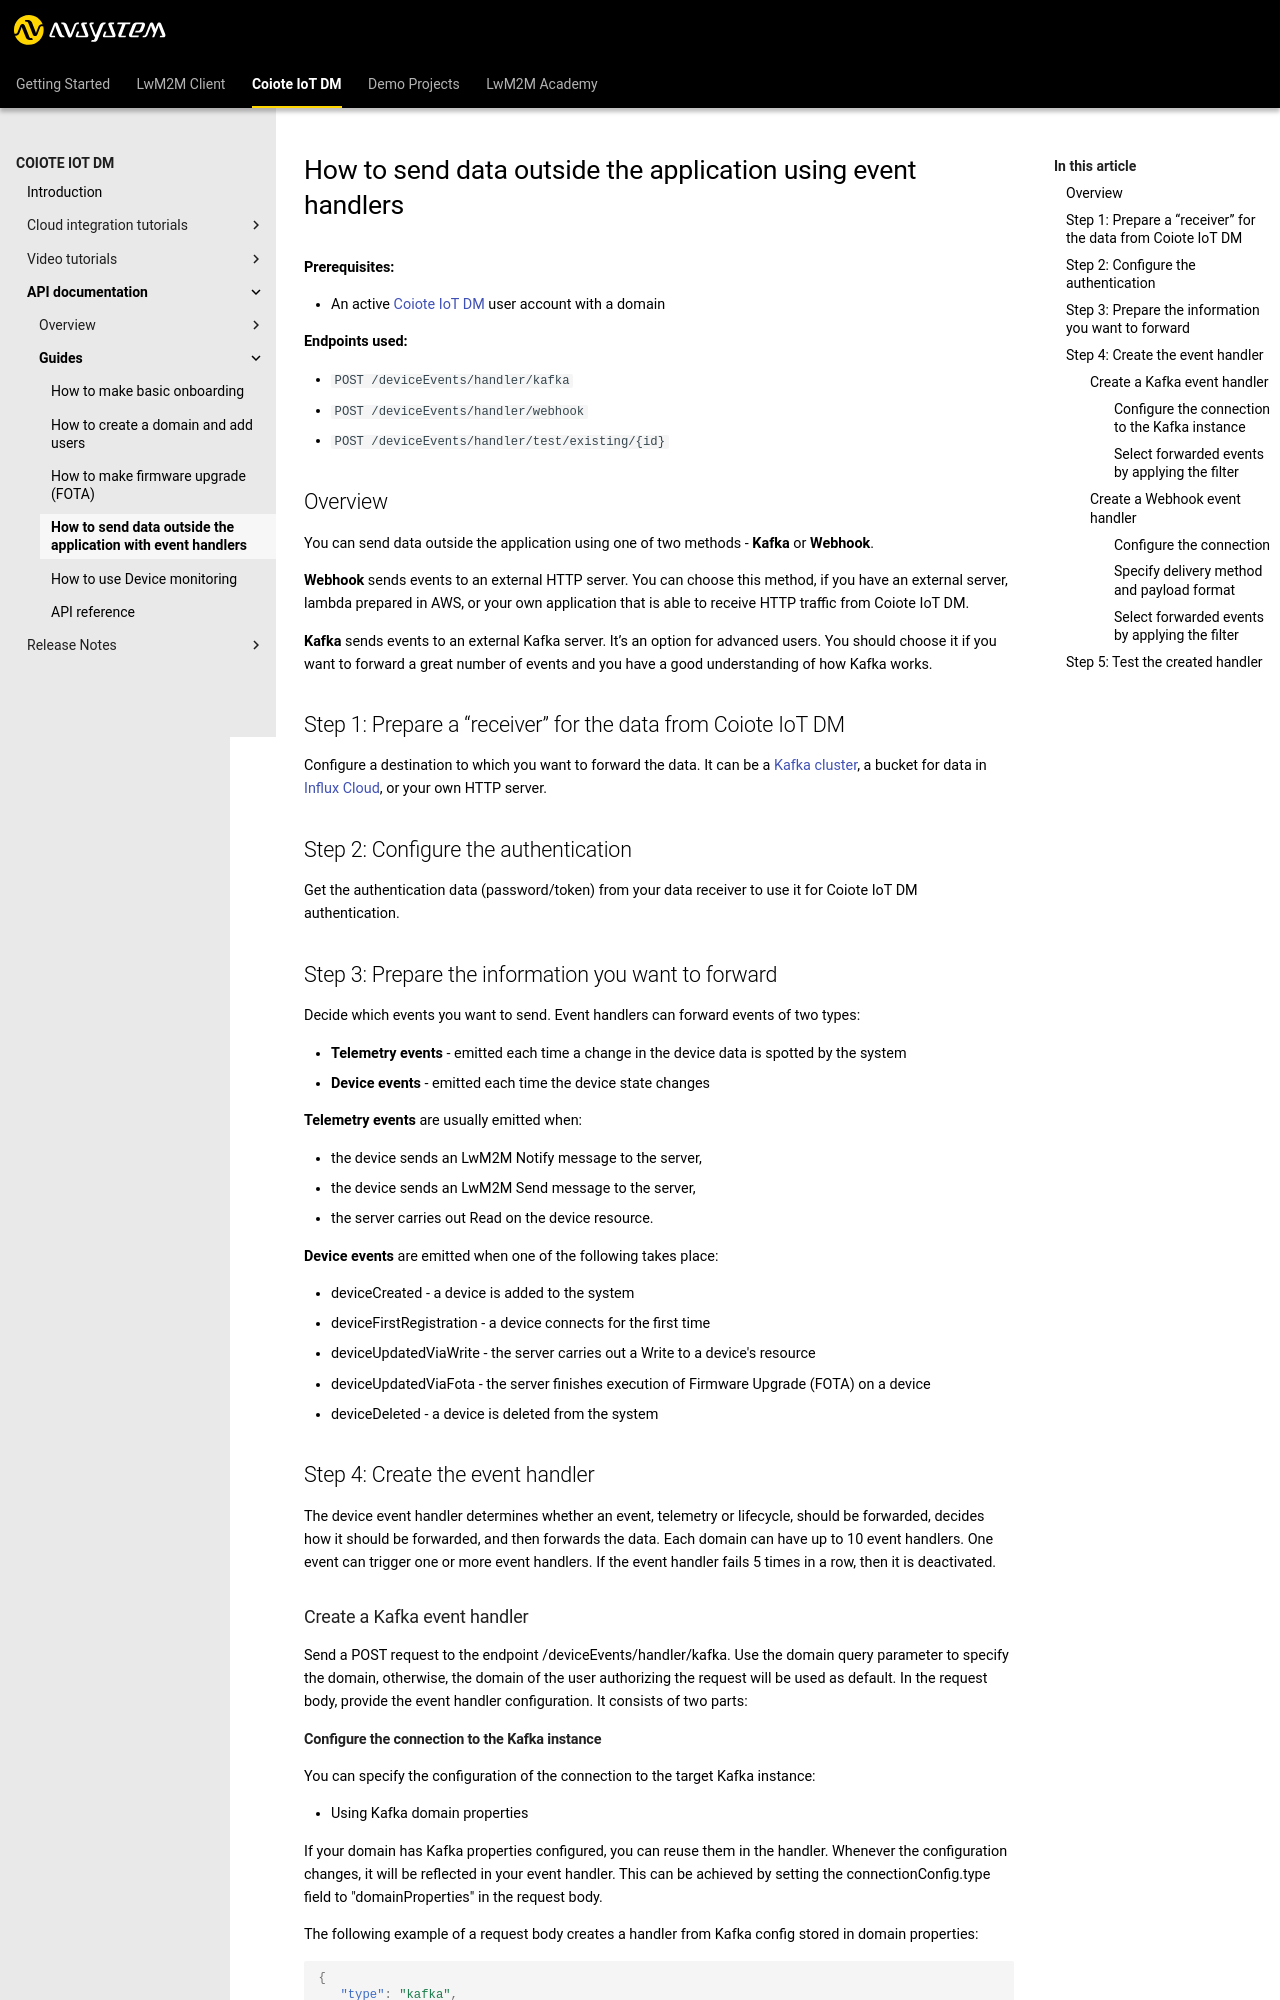

repository: AVSystem/developer-zone · page: docs/Coiote_IoT_DM/API_documentation/Guides/Send_data_outside_application/index.html · generator: mkdocs

# How to send data outside the application using event handlers

**Prerequisites:**

- An active [{{coiote_short_name}}]({{coiote_site_link}}) user account with a domain

**Endpoints used:**

- `POST /deviceEvents/handler/kafka`
- `POST /deviceEvents/handler/webhook`
- `POST /deviceEvents/handler/test/existing/{id}`

## Overview

You can send data outside the application using one of two methods - **Kafka** or **Webhook**.

**Webhook** sends events to an external HTTP server. You can choose this method, if you have an external server, lambda prepared in AWS, or your own application that is able to receive HTTP traffic from {{coiote_short_name}}.


**Kafka** sends events to an external Kafka server. It’s an option for advanced users. You should choose it if you want to forward a great number of events and you have a good understanding of how Kafka works.

## Step 1: Prepare a “receiver” for the data from {{coiote_short_name}}

Configure a destination to which you want to forward the data. It can be a [Kafka cluster](https://www.confluent.io/confluent-cloud/), a bucket for data in [Influx Cloud](https://www.influxdata.com/products/influxdb-cloud/), or your own HTTP server.

## Step 2: Configure the authentication

Get the authentication data (password/token) from your data receiver to use it for {{coiote_short_name}} authentication.

## Step 3: Prepare the information you want to forward

Decide which events you want to send. Event handlers can forward events of two types:

- **Telemetry events** - emitted each time a change in the device data is spotted by the system
- **Device events** - emitted each time the device state changes

**Telemetry events** are usually emitted when: 

- the device sends an LwM2M Notify message to the server, 
- the device sends an LwM2M Send message to the server, 
- the server carries out Read on the device resource. 

**Device events** are emitted when one of the following takes place:

- deviceCreated - a device is added to the system
- deviceFirstRegistration - a device connects for the first time
- deviceUpdatedViaWrite - the server carries out a Write to a device's resource
- deviceUpdatedViaFota - the server finishes execution of Firmware Upgrade (FOTA) on a device
- deviceDeleted - a device is deleted from the system

## Step 4: Create the event handler

The device event handler determines whether an event, telemetry or lifecycle, should be forwarded, decides how it should be forwarded, and then forwards the data. Each domain can have up to 10 event handlers. One event can trigger one or more event handlers. If the event handler fails 5 times in a row, then it is deactivated.

### Create a Kafka event handler

Send a POST request to the endpoint /deviceEvents/handler/kafka. Use the domain query parameter to specify the domain, otherwise, the domain of the user authorizing the request will be used as default. In the request body, provide the event handler configuration. It consists of two parts:
